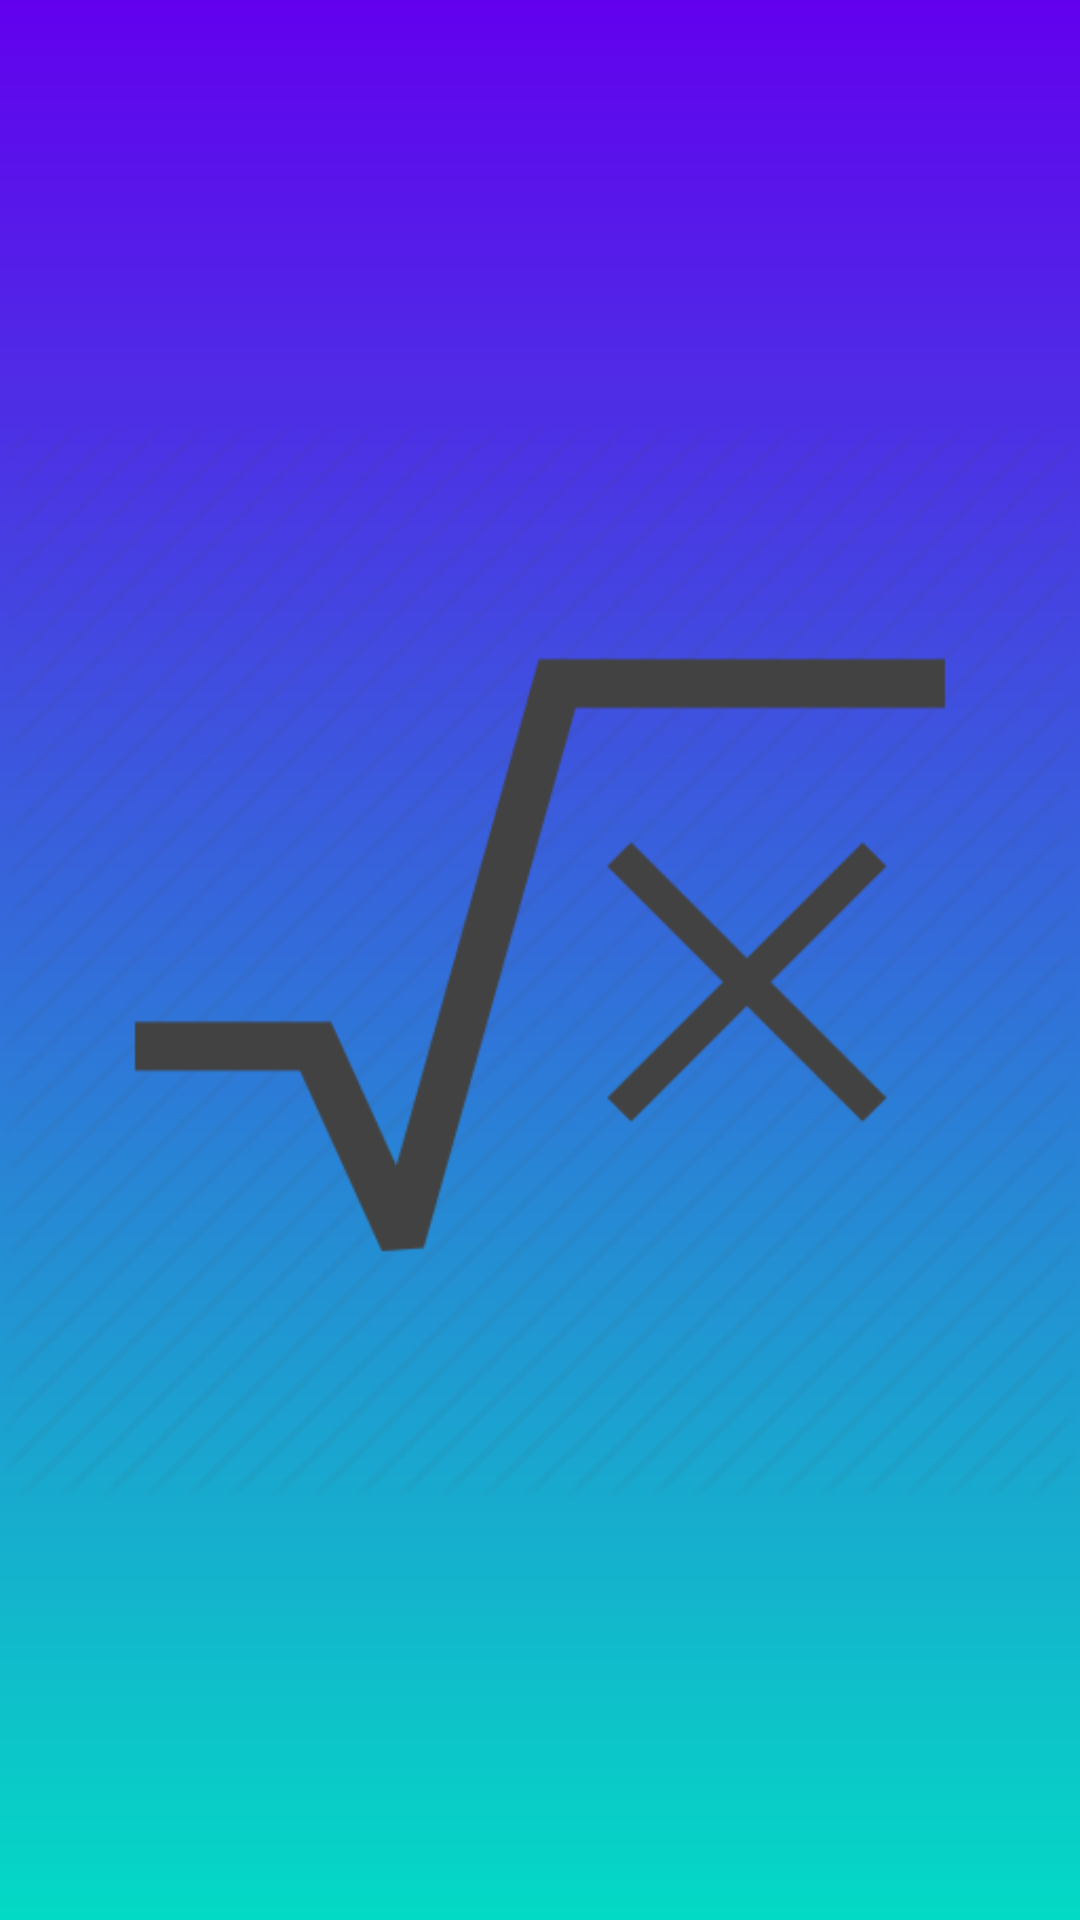

Reconstruct the res/layout file that produces this screen, plus the resources it refers to.
<!-- AndroidManifest.xml: application theme AppTheme -->
<!-- res/layout/activity_splash.xml -->
<?xml version="1.0" encoding="utf-8"?>
<RelativeLayout xmlns:android="http://schemas.android.com/apk/res/android"
    android:layout_width="match_parent"
    android:layout_height="match_parent"
    android:background="@drawable/bg_splash">


    <ImageView
        android:layout_width="match_parent"
        android:layout_height="match_parent"
        android:layout_centerInParent="true"
        android:minHeight="0dp"
        android:minWidth="0dp"
        android:src="@drawable/sr" />

</RelativeLayout>
<!-- resources referenced by this layout -->
<resources>
  <!-- drawable bg_splash (drawable) -->
  <?xml version="1.0" encoding="utf-8"?>
  <shape xmlns:android="http://schemas.android.com/apk/res/android"
      android:shape="rectangle">
      <gradient
          android:angle="90"
          android:endColor="@color/colorPrimary"
          android:startColor="@color/colorAccent">
      </gradient>
  </shape>
  <!-- drawable sr: png bitmap (drawable, 13640 bytes) -->
  <style name="AppTheme" parent="Theme.AppCompat.Light.DarkActionBar">
          
          <item name="colorPrimary">@color/colorPrimary</item>
          <item name="colorPrimaryDark">@color/colorPrimaryDark</item>
          <item name="colorAccent">@color/colorAccent</item>
      </style>
  <!-- not gathered from this repository: default colours our renderer supplied (Android Studio template values) -->
  <color name="colorPrimary">#FF6200EE</color>
  <color name="colorPrimaryDark">#FF3700B3</color>
  <color name="colorAccent">#FF03DAC5</color>
</resources>
